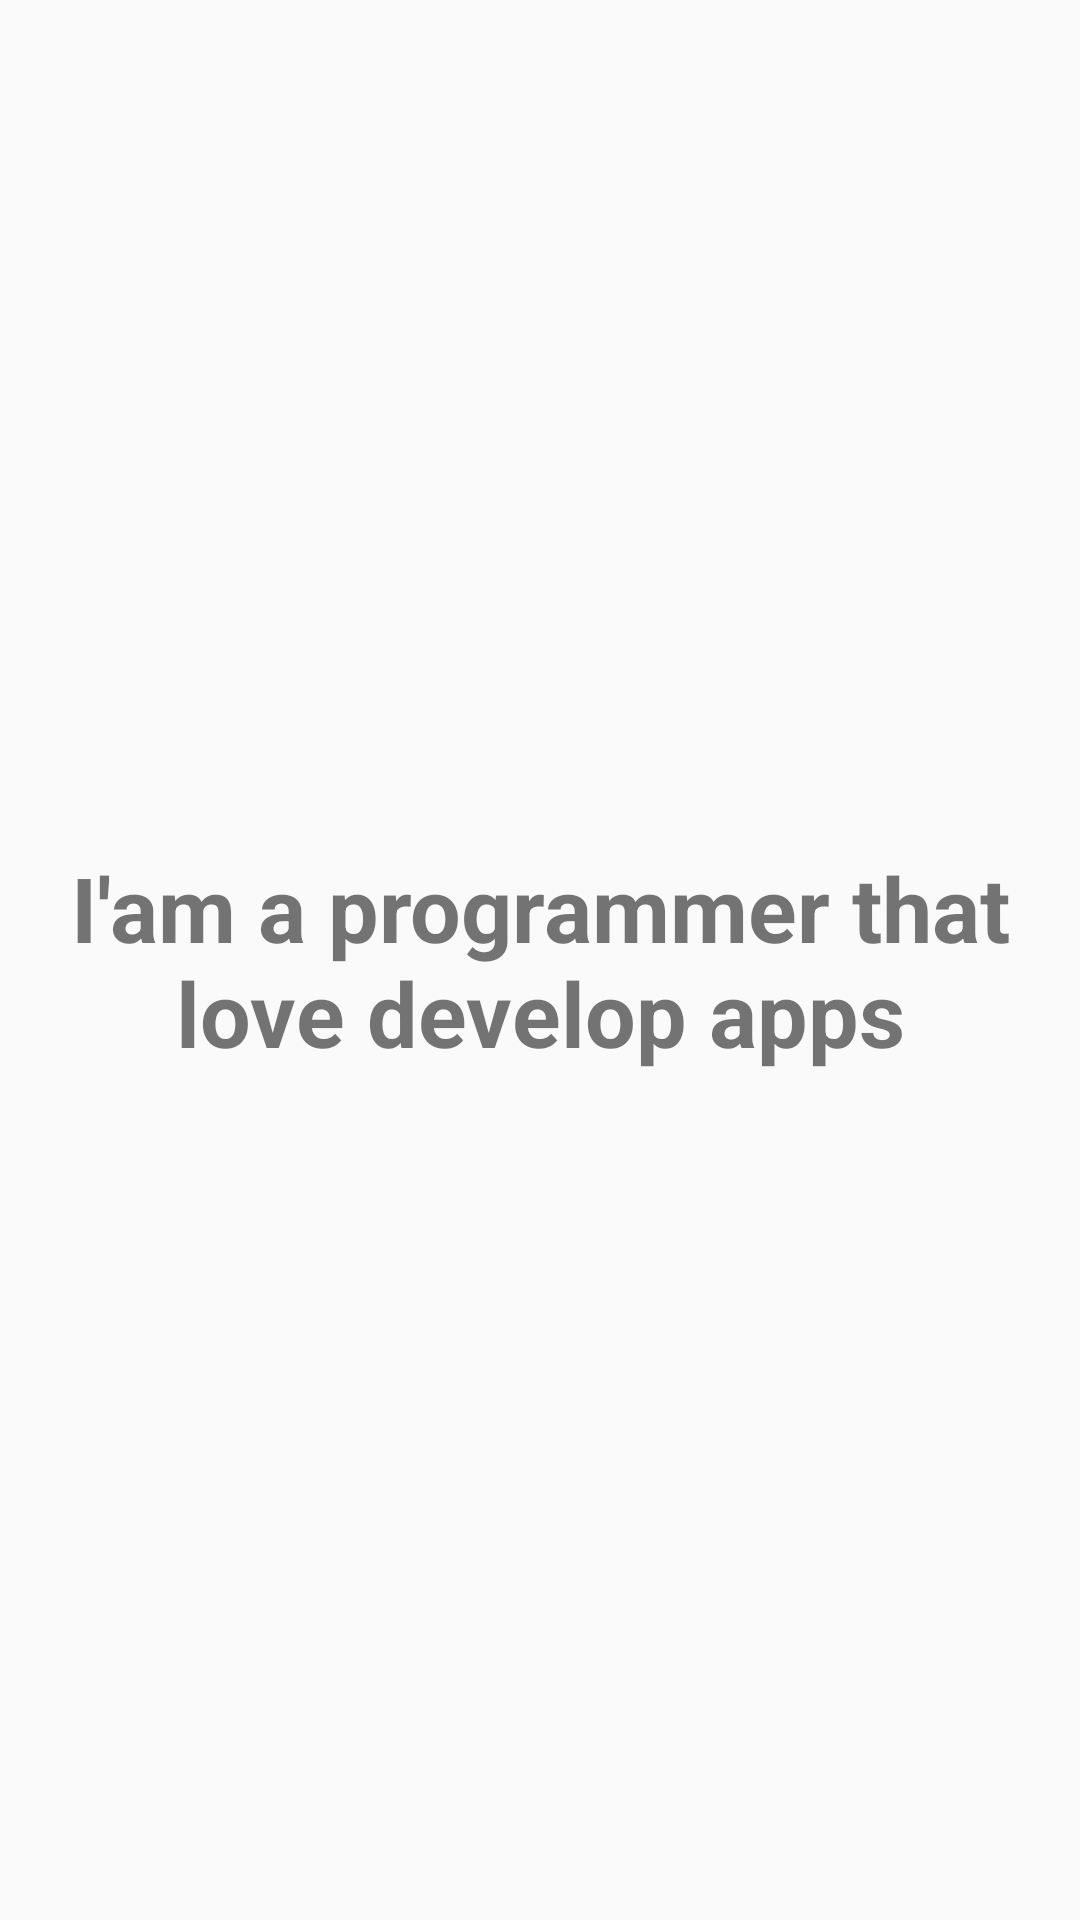

Layout XML and referenced resources for this Android screen:
<!-- AndroidManifest.xml: application theme Theme.Puppy.NoActionBar -->
<!-- res/layout/content_bio.xml -->
<?xml version="1.0" encoding="utf-8"?>
<androidx.constraintlayout.widget.ConstraintLayout xmlns:android="http://schemas.android.com/apk/res/android"
    xmlns:app="http://schemas.android.com/apk/res-auto"
    app:layout_behavior="@string/appbar_scrolling_view_behavior"
    android:layout_width="match_parent"
    android:layout_height="match_parent">

    <TextView
        android:text="@string/bio_text"
        android:textStyle="bold"
        android:textSize="30sp"
        android:textAlignment="center"
        android:gravity="center"
        app:layout_constraintTop_toTopOf="parent"
        app:layout_constraintStart_toStartOf="parent"
        app:layout_constraintEnd_toEndOf="parent"
        app:layout_constraintBottom_toBottomOf="parent"
        android:layout_width="wrap_content"
        android:layout_height="wrap_content"/>
</androidx.constraintlayout.widget.ConstraintLayout>
<!-- resources referenced by this layout -->
<resources>
  <string name="bio_text">"I'am a programmer that love develop apps"</string>
  <style name="Theme.Puppy.NoActionBar" parent="Theme.AppCompat.DayNight.DarkActionBar">
          <item name="colorPrimary">@color/primaryColor</item>
          <item name="colorPrimaryDark">@color/primaryDarkColor</item>
          <item name="colorAccent">@color/accentColor</item>
          <item name="windowActionBar">false</item>
          <item name="windowNoTitle">true</item>
      </style>
  <color name="primaryColor">#795548</color>
  <color name="primaryDarkColor">#5D4037</color>
  <color name="accentColor">#FF5722</color>
</resources>
